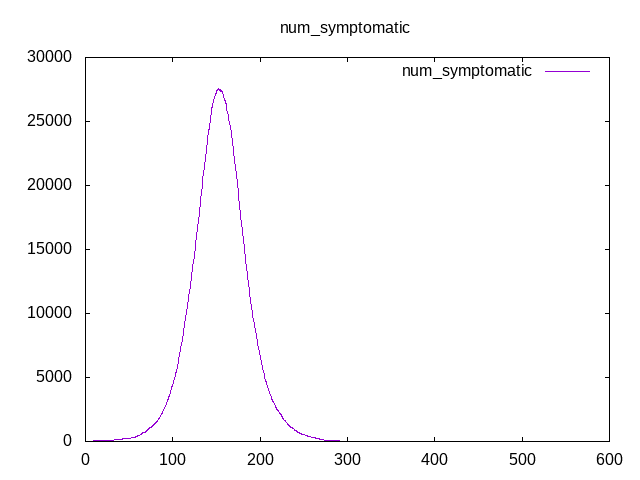

Source data for this figure (header and first rows):
Time, num_symptomatic
0, 0
0.25, 0
0.5, 3
0.75, 5
1, 10
1.25, 12
1.5, 18
1.75, 18
2, 21
2.25, 22
2.5, 27
2.75, 29
3, 31
3.25, 33
3.5, 33
3.75, 34
4, 32
4.25, 33
4.5, 32
4.75, 33
5, 35
5.25, 32
5.5, 35
5.75, 36
6, 36
6.25, 36
6.5, 37
6.75, 34
7, 38
7.25, 37
7.5, 36
7.75, 35
8, 38
8.25, 38
8.5, 39
8.75, 40
9, 36
9.25, 36
9.5, 36
9.75, 36
10, 39
10.25, 39
10.5, 40
10.75, 41
11, 45
11.25, 45
11.5, 46
11.75, 45
12, 46
12.25, 44
12.5, 40
12.75, 43
13, 40
13.25, 43
13.5, 42
13.75, 41
14, 44
14.25, 40
14.5, 38
14.75, 38
... 2,340 more rows
